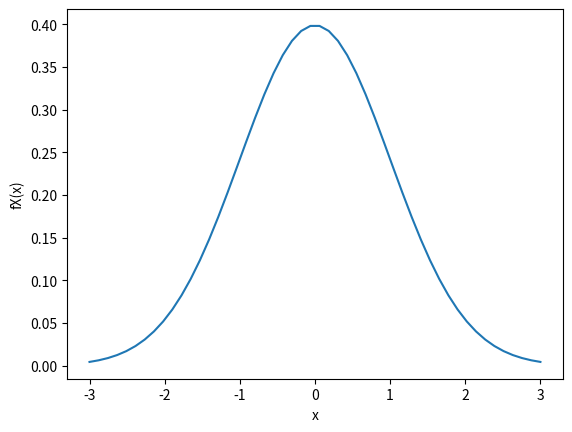

The script that saved this image: (Note: this script raises an exception after producing the figure.)
# -*- coding: utf-8 -*-
"""
Created on Wed Feb  3 01:40:44 2021

[redacted]
"""

import numpy as  np
import matplotlib.pyplot as plt
from scipy.stats import norm
from scipy.special import eval_legendre
from scipy.optimize import linprog


# 1a

x = np.linspace(-3,3)
fX = 1/np.sqrt(2*np.pi) * np.exp(-(x*x) / 2)

plt.plot(x,fX)
plt.xlabel('x')
plt.ylabel('fX(x)')
plt.savefig('D:/phd2/ece595/1a.png')
plt.show()
'''
'''
# 1b
x = np.random.normal(0, 1, 1000)

plt.figure(1)
hp1 = plt.hist(x,4)

plt.figure(2)
hp2 = plt.hist(x,10)

m,sd = norm.fit(x)
plt.figure(3)
plt.plot(hp1[1],norm.pdf(hp1[1]))
plt.figure(4)

plt.plot(hp2[1],norm.pdf(hp2[1]))

'''
# 1c
x = np.random.normal(0, 1, 1000)
n = 1000
maxx = np.max(x)
minx = np.min(x)
diff = maxx - minx
# pj = x[0:200:1]
# sumpj = np.sum(pj**2)
J = []
M = np.linspace(1,200,200)
for m in M:
    m = int(m)
    pj = (np.histogram(x,m))[0] / np.sum((np.histogram(x,m))[0])
    sumpj = np.sum(pj**2)
    Jh = 2/((n-1)*(diff/m)) - (n+1)/((diff/m)*(n-1))*sumpj
    J = np.append(J,Jh)
    
plt.figure(1)
plt.plot(M,J)

Jmin = np.min(J)
mmin = np.where(J==Jmin)

plt.figure(2)
hp1 = plt.hist(x,int(mmin[0]))
plt.figure(3)
plt.plot(hp1[1],norm.pdf(hp1[1]))
'''
'''
# 2a
x1 = np.linspace(-5,5,100)
x2 = np.linspace(-5,5,100)
X1,X2 = np.meshgrid(x1,x2)
# fX = (1/np.sqrt(3*(2*np.pi)**2))*np.exp((2*X1**2 + 4*X1 - 2*X1*X2 + 2*X2**2+56-20*X2)/(-6))
fX = (1/np.sqrt(3*(2*np.pi)**2))*np.exp((2*X1**2 - 2*X1*X2 + 2*X2**2)/(-6))
plt.figure(1)
plt.contour(X1,X2,fX)
'''
'''
# 2c
x = np.random.multivariate_normal([0, 0], [[1, 0], [0, 1]], 5000)
plt.figure(1)
plt.scatter(x[:, 0], x[:, 1])

X = np.random.multivariate_normal([2, 6], [[2, 1], [1, 2]], 5000)
plt.figure(2)
plt.scatter(X[:, 0], X[:, 1])

S = [[2, 1], [1, 2]]
b = [0,0]
L,U = np.linalg.eig(S)
A = np.dot(np.dot(U,np.diag(L**(0.5))),U.T)
y = np.dot(A,x.T)
y1 = y[0,:] + 2
y2 = y[1,:] + 6
plt.figure(3)
plt.scatter(y1, y2)
y = [y1,y2]
'''
'''
# 3a
b0 = -0.001
b1 = 0.01
b2 = 0.55
b3 = 1.5
b4 = 1.2
x = np.linspace(-1,1,50) # 50 points in the interval [-1,1]
L1 = eval_legendre(1,x)
L2 = eval_legendre(2,x)
L3 = eval_legendre(3,x)
L4 = eval_legendre(4,x)
error = np.random.normal(0,0.2,50)
y = b0 + b1*L1 + b2*L2 + b3*L3 + b4*L4 + error


X = np.column_stack((eval_legendre(0,x), eval_legendre(1,x), \
                     eval_legendre(2,x), eval_legendre(3,x), \
                     eval_legendre(4,x)))
theta = np.linalg.lstsq(X, y, rcond=None)[0]
t     = np.linspace(-1, 1, 200);
yhat  = theta[0]*eval_legendre(0,t) + theta[1]*eval_legendre(1,t) + \
        theta[2]*eval_legendre(2,t) + theta[3]*eval_legendre(3,t) + \
        theta[4]*eval_legendre(4,t)
        
plt.figure(1)
plt.scatter(x, y)
plt.plot(t,yhat,'g', linewidth=2)
plt.show()

idx = [10,16,23,37,45] # these are the locations of the outliers
y[idx] = 5 # set the outliers to have a value 5
idx = [5,6]
y[idx] = 3
plt.figure(2)
plt.scatter(x, y)
plt.plot(t,yhat,'g', linewidth=2)
plt.show()


N = 50
for p in range(5):
  X[:,p] = eval_legendre(p,x)

Au = np.hstack((X,-np.eye(N)))
Al = np.hstack((-X,-np.eye(N)))
A = np.vstack((Au,Al))
b = np.hstack((y,-y))
c = np.hstack((np.zeros(5),np.ones(N)))

sol = linprog(c,A,b,bounds=(None,None))
beta = sol.x[0:5]

t2     = np.linspace(-1, 1, 50);
yhat2  = beta[0]*eval_legendre(0,t2) + beta[1]*eval_legendre(1,t2) + \
        beta[2]*eval_legendre(2,t2) + beta[3]*eval_legendre(3,t2) + \
        beta[4]*eval_legendre(4,t2)
plt.plot(t2,yhat2,'r', linewidth=2)
plt.show()
'''
















